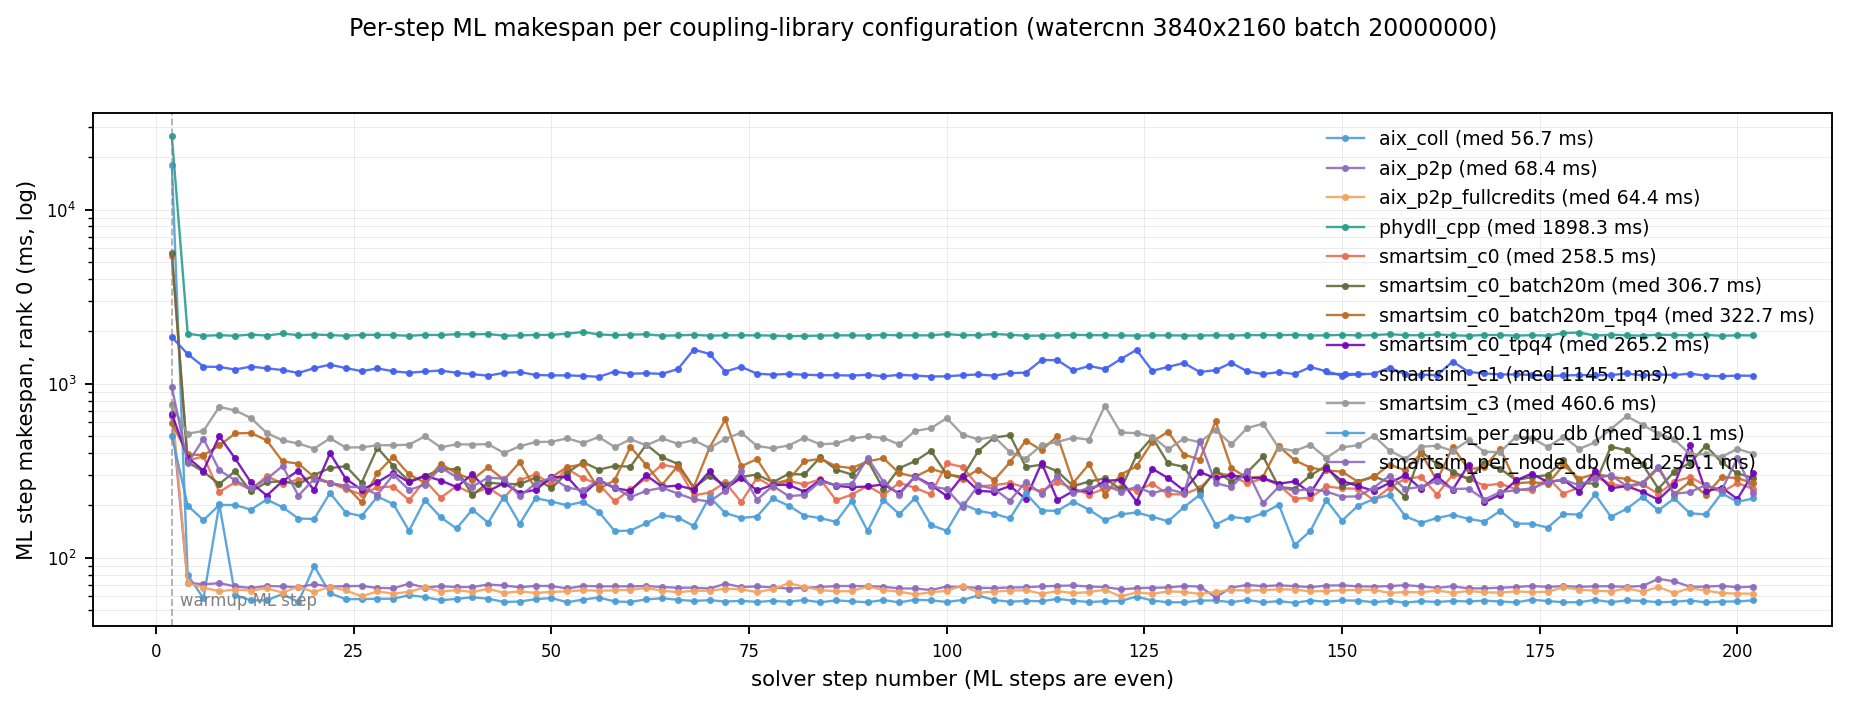

The data file committed next to this chart (first rows):
solver_step, aix_coll, aix_p2p, aix_p2p_fullcredits, phydll_cpp, smartsim_c0, smartsim_c0_batch20m, smartsim_c0_batch20m_tpq4, smartsim_c0_tpq4, smartsim_c1, smartsim_c3, smartsim_per_gpu_db, smartsim_per_node_db
2, 18026, 653.2, 763.5, 26318, 5424, 5649, 594.5, 669.3, 1852, 749.5, 500.6, 954.2
4, 79.58, 71.88, 71.74, 1935, 361.5, 354.5, 393.1, 376.4, 1480, 515.9, 199.2, 349.1
6, 58.52, 70.42, 67.32, 1884, 382.5, 311.8, 388.4, 316.8, 1253, 535.8, 164.5, 482.3
8, 203, 71.48, 64.25, 1900, 238.8, 265.3, 441.7, 499.4, 1248, 735.8, 201.2, 318.4
10, 61.13, 68.5, 65.75, 1883, 271.6, 314.5, 517.8, 372, 1206, 701.9, 200.9, 278.7
12, 57.02, 67.09, 64.76, 1916, 246.1, 240.4, 521.5, 270.9, 1254, 635.3, 189.1, 250.2
14, 56.9, 68.93, 66.76, 1887, 294.8, 271.6, 472.6, 227.7, 1225, 520.9, 216, 283.3
16, 62.01, 68.45, 63.12, 1943, 266.7, 275.3, 357.6, 275.8, 1198, 472.3, 195.3, 336.9
18, 55.66, 67.79, 68.33, 1899, 281, 263.7, 347.4, 316.9, 1153, 453.5, 168.1, 227.6
20, 89.72, 70.45, 63.47, 1916, 290.8, 299.5, 290.9, 244.4, 1227, 424, 167, 283.4
22, 62.57, 68.34, 68.29, 1902, 270.1, 327.2, 268.3, 399, 1286, 485.4, 235.8, 269.7
24, 57.84, 68.71, 64.91, 1885, 247.3, 335.9, 259.1, 284.1, 1229, 430.2, 181.6, 255.4
26, 57.87, 68.94, 60.1, 1908, 231.4, 269.6, 208.1, 245.9, 1181, 430.9, 173.7, 254.7
28, 58.19, 67.14, 64.13, 1907, 254, 428.6, 307.3, 271.8, 1223, 443, 224.8, 230.3
30, 58.19, 66.86, 62.21, 1903, 256.6, 337.2, 380.9, 307.9, 1178, 443, 203.7, 299.8
32, 60.99, 71, 63.69, 1884, 214, 275.4, 301.1, 271.1, 1155, 446.4, 143, 245.4
34, 59.48, 67.5, 67.67, 1907, 278.7, 294.4, 269.9, 296, 1175, 498.5, 214.7, 263.1
36, 57.06, 68.74, 63.99, 1903, 221.3, 322.1, 346.3, 277.8, 1189, 430.8, 170.9, 329.9
38, 58.08, 67.89, 65.2, 1924, 258.2, 323.7, 305.7, 255.1, 1155, 448.6, 147.4, 290.9
40, 59.33, 67.98, 63.6, 1921, 233.8, 229.5, 281.1, 301.7, 1134, 447.3, 188.9, 256.1
42, 58.22, 70.17, 66.34, 1928, 252.2, 270, 331, 241.2, 1112, 449.9, 159.1, 289
44, 55.75, 69.33, 62.89, 1887, 220.8, 265.6, 280.5, 268.7, 1154, 399.5, 224.7, 284.2
46, 56.1, 67.77, 64.07, 1893, 278.8, 264.9, 353.2, 236, 1166, 437.2, 156.7, 225.8
48, 57.83, 69.02, 62.86, 1906, 301.5, 288.4, 249.1, 245.6, 1122, 462.4, 220.4, 266.8
50, 58.73, 68.83, 63.71, 1906, 264.4, 250.4, 290.3, 289.6, 1116, 464.1, 210.4, 289
52, 55.56, 66.63, 64.14, 1939, 324.1, 308.1, 331.8, 291.6, 1116, 485.1, 200.3, 253.4
54, 57.53, 68.95, 65.19, 1982, 285.7, 354.8, 344.3, 230.9, 1108, 456.3, 209.5, 243.9
56, 59.14, 68.56, 64.65, 1919, 265.2, 320.8, 248.1, 279.3, 1095, 494.1, 183.6, 280.2
58, 56.15, 68.52, 65.01, 1899, 211.1, 336.8, 279.2, 251.1, 1174, 432.5, 142.5, 253.8
60, 55.75, 68.6, 65.59, 1913, 246.8, 333.8, 433, 242.7, 1140, 479.3, 143.2, 223.3
62, 57.71, 68.76, 67.03, 1922, 286.7, 447, 341.5, 297.8, 1148, 443, 157.8, 242.4
64, 58.55, 68, 64.77, 1885, 342.9, 377.8, 262.4, 255.5, 1138, 484.5, 175.7, 252.8
66, 57.38, 67.28, 63.41, 1895, 329, 346, 338.1, 259.9, 1214, 451.7, 170, 233.7
68, 56.48, 67.35, 64.69, 1908, 228.3, 252.5, 254.9, 246.7, 1569, 474, 152.5, 216.8
70, 57.09, 66.58, 64.66, 1887, 236.9, 294.9, 428.4, 313.7, 1482, 427.3, 223.7, 210.3
72, 56.06, 70.91, 66.5, 1897, 271.3, 260.5, 623.4, 249.3, 1173, 481.1, 180.6, 243.4
74, 56.6, 67.92, 65.87, 1897, 208.8, 292, 335.4, 287.8, 1250, 523.6, 169.7, 314.9
76, 55.79, 68.51, 63.5, 1894, 288, 300.4, 368.9, 243.9, 1141, 438.5, 172.6, 215.5
78, 56.58, 67.6, 66, 1890, 255.8, 271.7, 266.2, 262.3, 1127, 425.7, 219.1, 259.2
80, 55.87, 66.61, 71.39, 1875, 276.3, 303.1, 280.3, 262.2, 1138, 441.5, 199.3, 226
82, 57.21, 67.19, 68.16, 1882, 263.9, 300.9, 358.2, 239.7, 1125, 488.8, 174.7, 229.6
84, 55.49, 68.04, 65.21, 1889, 282.7, 377.7, 370.9, 280.3, 1119, 448.6, 169, 274.2
86, 56.96, 68.78, 64.21, 1895, 214.3, 320.9, 336, 259.2, 1119, 454.1, 160.9, 262.4
88, 56.19, 68.88, 64.35, 1895, 230.5, 300.9, 327.4, 254.3, 1113, 484.5, 212.7, 265.5
90, 55.55, 68.69, 68.52, 1889, 258.9, 362.8, 358.1, 256.8, 1126, 497.7, 142.6, 375.5
92, 57.2, 68.24, 65.23, 1907, 229.4, 247, 372.9, 263.9, 1102, 487.3, 215, 272.7
94, 55.43, 66.68, 63.95, 1896, 269.5, 327.5, 306.2, 234.4, 1124, 447.8, 178.1, 230.7
96, 57.4, 66.63, 61.59, 1895, 252.1, 359, 292.3, 293, 1113, 535.6, 220.6, 292.5
98, 56.96, 65.3, 63.44, 1895, 231.4, 412, 323.9, 262.3, 1100, 554.4, 154.2, 257.4
100, 55.77, 68.38, 64.62, 1927, 348.4, 300.2, 305.1, 226.2, 1103, 634.7, 142.9, 247.9
102, 57.22, 67.98, 69.32, 1898, 332.9, 292, 284.5, 295, 1119, 509.6, 203.7, 196.2
104, 60.77, 67.21, 63.06, 1901, 256.9, 411.3, 320.9, 242.3, 1130, 478.8, 186.1, 260.9
106, 57.17, 67.03, 63.96, 1931, 261.5, 490.5, 279.1, 239.4, 1112, 495.5, 179.1, 248.3
108, 55.95, 67.51, 64.8, 1908, 268.9, 505.3, 354, 258.4, 1150, 404.1, 168.3, 212.8
110, 56.55, 67.7, 65.1, 1886, 253.3, 332.2, 471.1, 217.9, 1157, 371.7, 234.7, 273.4
112, 56.27, 68.55, 62.16, 1887, 241.4, 342.6, 414.9, 350.7, 1367, 443.1, 186.8, 233
114, 58.12, 68.98, 64.37, 1893, 271.3, 313.7, 500.2, 214.4, 1365, 463.2, 186.1, 294
116, 56.71, 69.34, 62.66, 1907, 250.8, 258.1, 269.3, 241.7, 1191, 489.6, 210.5, 234.5
118, 55.71, 68.37, 63.53, 1900, 230.9, 274.1, 345.4, 242.2, 1264, 477.1, 188.8, 253.1
120, 56.3, 67.92, 65.56, 1898, 249.9, 285.8, 229.2, 276.8, 1213, 746.7, 164.9, 261.6
... 41 more rows
